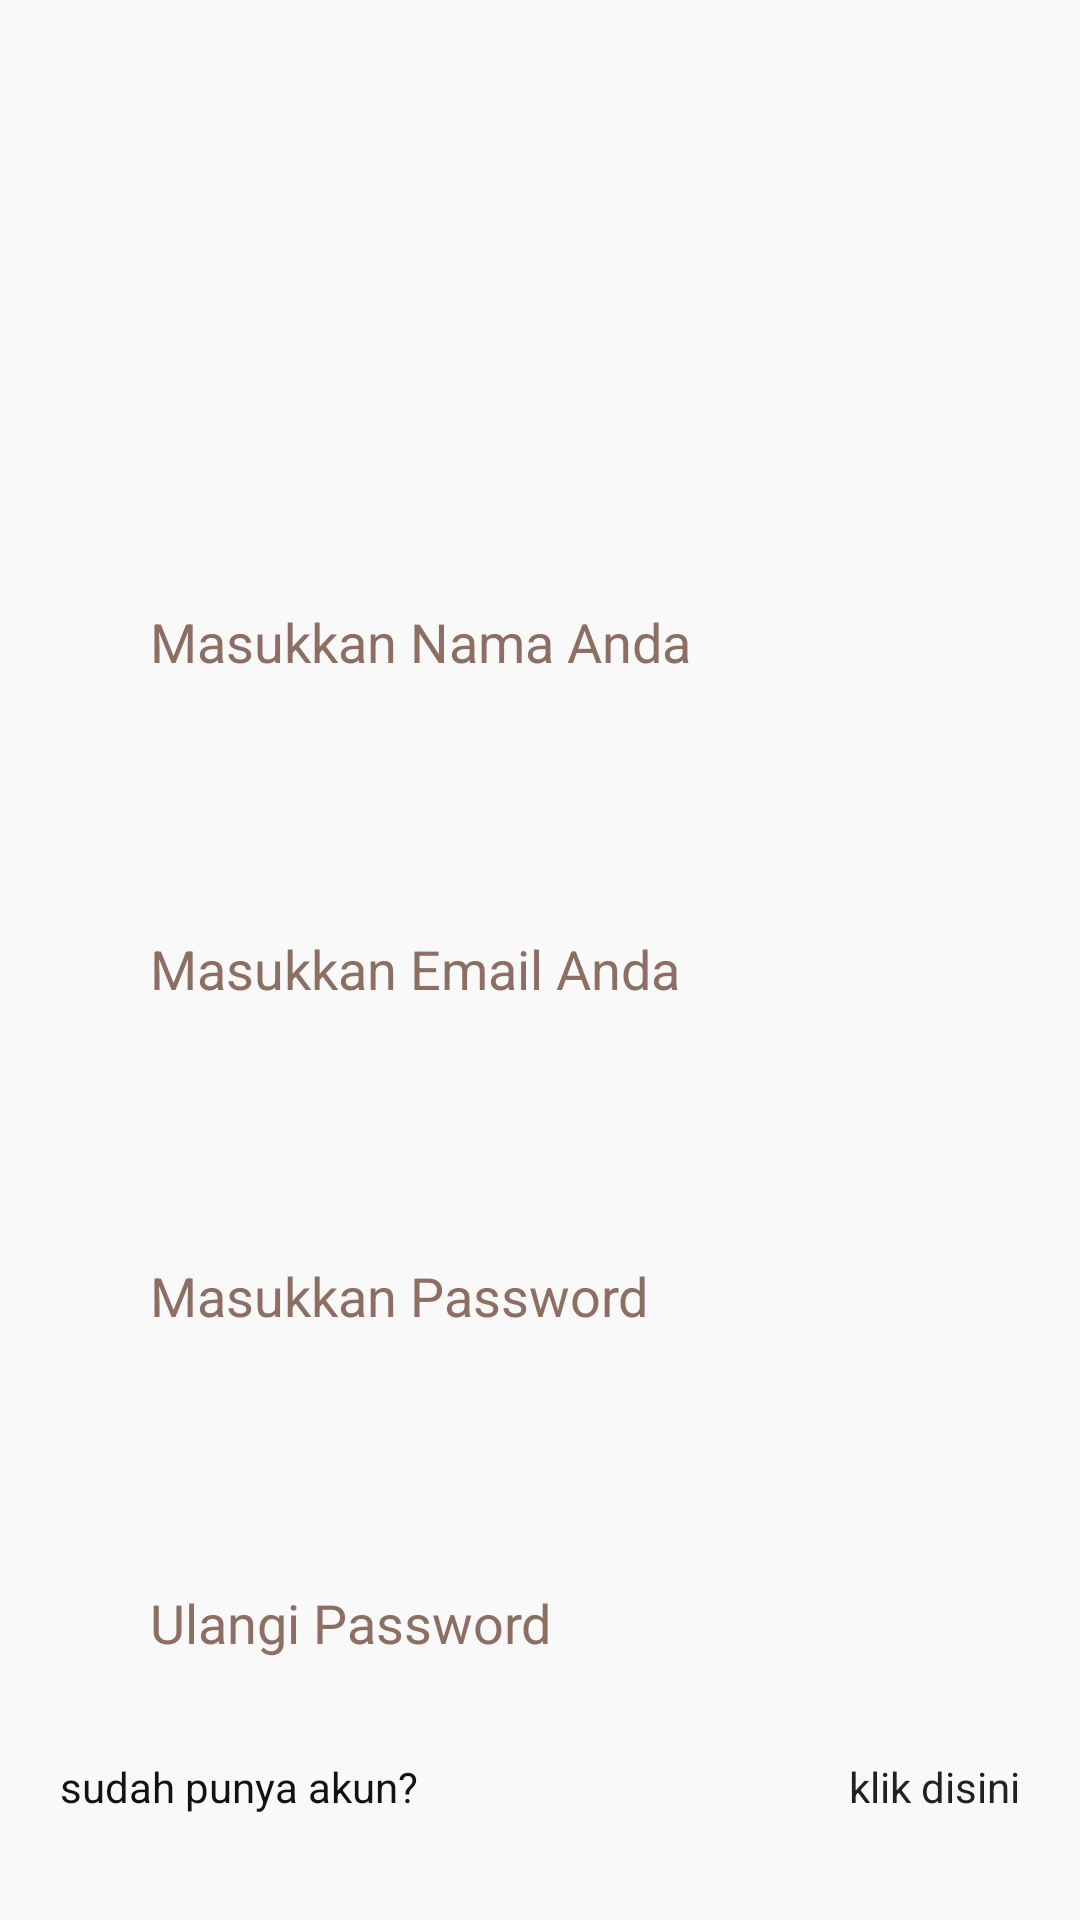

This screen was rendered from an Android layout file. Write that file and the resources it references.
<!-- AndroidManifest.xml: application theme Theme.AppCompat.Light.NoActionBar -->
<!-- res/layout/activity_register.xml -->
<?xml version="1.0" encoding="utf-8"?>
<RelativeLayout xmlns:android="http://schemas.android.com/apk/res/android"
    xmlns:app="http://schemas.android.com/apk/res-auto"
    xmlns:tools="http://schemas.android.com/tools"
    android:layout_width="match_parent"
    android:layout_height="match_parent"
    android:background="@color/primary"
    tools:context=".Activity.Register">

    <LinearLayout
        android:layout_width="match_parent"
        android:layout_height="match_parent"
        android:layout_alignParentStart="true"
        android:layout_alignParentTop="true"
        android:layout_alignParentEnd="true"
        android:layout_alignParentBottom="true"
        android:layout_marginStart="0dp"
        android:layout_marginTop="0dp"
        android:layout_marginEnd="0dp"
        android:layout_marginBottom="0dp"
        android:orientation="vertical"
        tools:ignore="UselessParent">

        <TextView
            android:id="@+id/txt_register"
            android:layout_width="match_parent"
            android:layout_height="wrap_content"
            android:layout_marginTop="50dp"
            android:text="@string/registrasi"
            android:textAlignment="center"
            android:textColor="#FAFAFA"
            android:textSize="45sp"
            android:textStyle="bold" />

        <TextView
            android:id="@+id/txt_name"
            android:layout_width="wrap_content"
            android:layout_height="wrap_content"
            android:layout_marginStart="20dp"
            android:layout_marginTop="50dp"
            android:text="@string/nama_lengkap"
            android:textColor="#FAFAFA"
            android:textStyle="bold" />

        <EditText
            android:id="@+id/nama"
            android:layout_width="match_parent"
            android:layout_height="50dp"
            android:layout_marginStart="30dp"
            android:layout_marginTop="10dp"
            android:layout_marginEnd="30dp"
            android:background="@drawable/rounded_text"
            android:ems="10"
            android:hint="@string/masukkan_nama_anda"
            android:inputType="textPersonName"
            android:paddingStart="20dp"
            android:textColor="@color/black"
            android:textColorHint="#8D6E63"
            tools:ignore="RtlSymmetry,VisualLintTextFieldSize"
            android:autofillHints="" />

        <TextView
            android:id="@+id/txtuser"
            android:layout_width="wrap_content"
            android:layout_height="wrap_content"
            android:layout_marginStart="20dp"
            android:layout_marginTop="30dp"
            android:text="@string/alamat_email"
            android:textColor="#FAFAFA"
            android:textStyle="bold" />

        <EditText
            android:id="@+id/email"
            android:layout_width="match_parent"
            android:layout_height="50dp"
            android:layout_marginStart="30dp"
            android:layout_marginTop="10dp"
            android:layout_marginEnd="30dp"
            android:background="@drawable/rounded_text"
            android:ems="10"
            android:hint="@string/masukkan_email_anda"
            android:inputType="textEmailAddress"
            android:paddingStart="20dp"
            android:textColor="@color/black"
            android:textColorHint="#8D6E63"
            tools:ignore="RtlSymmetry,VisualLintTextFieldSize"
            android:autofillHints="" />

        <TextView
            android:id="@+id/txtpass"
            android:layout_width="wrap_content"
            android:layout_height="wrap_content"
            android:layout_marginStart="20dp"
            android:layout_marginTop="30dp"
            android:text="@string/password"
            android:textColor="#FAFAFA"
            android:textStyle="bold" />

        <EditText
            android:id="@+id/pass"
            android:layout_width="match_parent"
            android:layout_height="50dp"
            android:layout_marginStart="30dp"
            android:layout_marginTop="10dp"
            android:layout_marginEnd="30dp"
            android:autofillHints=""
            android:background="@drawable/rounded_text"
            android:ems="10"
            android:hint="@string/masukkan_password"
            android:inputType="textPassword"
            android:paddingStart="20dp"
            android:textColor="@color/black"
            android:textColorHint="#8D6E63"
            tools:ignore="RtlSymmetry,TextContrastCheck,VisualLintTextFieldSize" />

        <TextView
            android:id="@+id/textView6"
            android:layout_width="wrap_content"
            android:layout_height="wrap_content"
            android:layout_marginStart="20dp"
            android:layout_marginTop="30dp"
            android:text="@string/ulangi_password_lagi"
            android:textColor="#FAFAFA"
            android:textStyle="bold" />

        <EditText
            android:id="@+id/repass"
            android:layout_width="match_parent"
            android:layout_height="50dp"
            android:layout_marginStart="30dp"
            android:layout_marginTop="10dp"
            android:layout_marginEnd="30dp"
            android:background="@drawable/rounded_text"
            android:ems="10"
            android:hint="@string/ulangi_password"
            android:inputType="textPassword"
            android:paddingStart="20dp"
            android:textColor="@color/black"
            android:textColorHint="#8D6E63"
            tools:ignore="DuplicateSpeakableTextCheck,RtlSymmetry,TextContrastCheck,VisualLintTextFieldSize"
            android:autofillHints="" />

        <RelativeLayout
            android:layout_width="match_parent"
            android:layout_height="wrap_content">

            <TextView
                android:id="@+id/punya"
                android:layout_width="wrap_content"
                android:layout_height="wrap_content"
                android:layout_alignParentStart="true"
                android:layout_alignParentTop="true"
                android:layout_alignParentEnd="true"
                android:layout_marginStart="20dp"
                android:layout_marginTop="20dp"
                android:layout_marginEnd="20dp"
                android:text="@string/sudah_punya_akun"
                android:textColor="@color/text"
                tools:ignore="TextContrastCheck,VisualLintOverlap" />

            <TextView
                android:id="@+id/klik"
                android:layout_width="wrap_content"
                android:layout_height="wrap_content"
                android:layout_alignParentStart="true"
                android:layout_alignParentTop="true"
                android:layout_alignParentEnd="true"
                android:layout_marginStart="20dp"
                android:layout_marginTop="20dp"
                android:layout_marginEnd="20dp"
                android:text="@string/klik_disini"
                android:textAlignment="textEnd"
                android:textColor="#212121" />
        </RelativeLayout>

        <Button
            android:id="@+id/register"
            android:layout_width="match_parent"
            android:layout_height="wrap_content"
            android:layout_marginStart="100dp"
            android:layout_marginTop="30dp"
            android:layout_marginEnd="100dp"
            android:background="@drawable/rounded_btn"
            android:text="@string/daftar"
            android:textColor="#5D4037"
            tools:ignore="VisualLintButtonSize" />

    </LinearLayout>


</RelativeLayout>
<!-- resources referenced by this layout -->
<resources>
  <color name="black">#7A7067</color>
  <color name="primary">#f9f9f9</color>
  <color name="text">#121212</color>
  <string name="alamat_email">Alamat Email</string>
  <string name="daftar">Daftar</string>
  <string name="klik_disini">klik disini</string>
  <string name="masukkan_email_anda">Masukkan Email Anda</string>
  <string name="masukkan_nama_anda">Masukkan Nama Anda</string>
  <string name="masukkan_password">Masukkan Password</string>
  <string name="nama_lengkap">Nama Lengkap</string>
  <string name="password">Password</string>
  <string name="registrasi">Registrasi</string>
  <string name="sudah_punya_akun">sudah punya akun?</string>
  <string name="ulangi_password">Ulangi Password</string>
  <string name="ulangi_password_lagi">Ulangi Password</string>
</resources>
